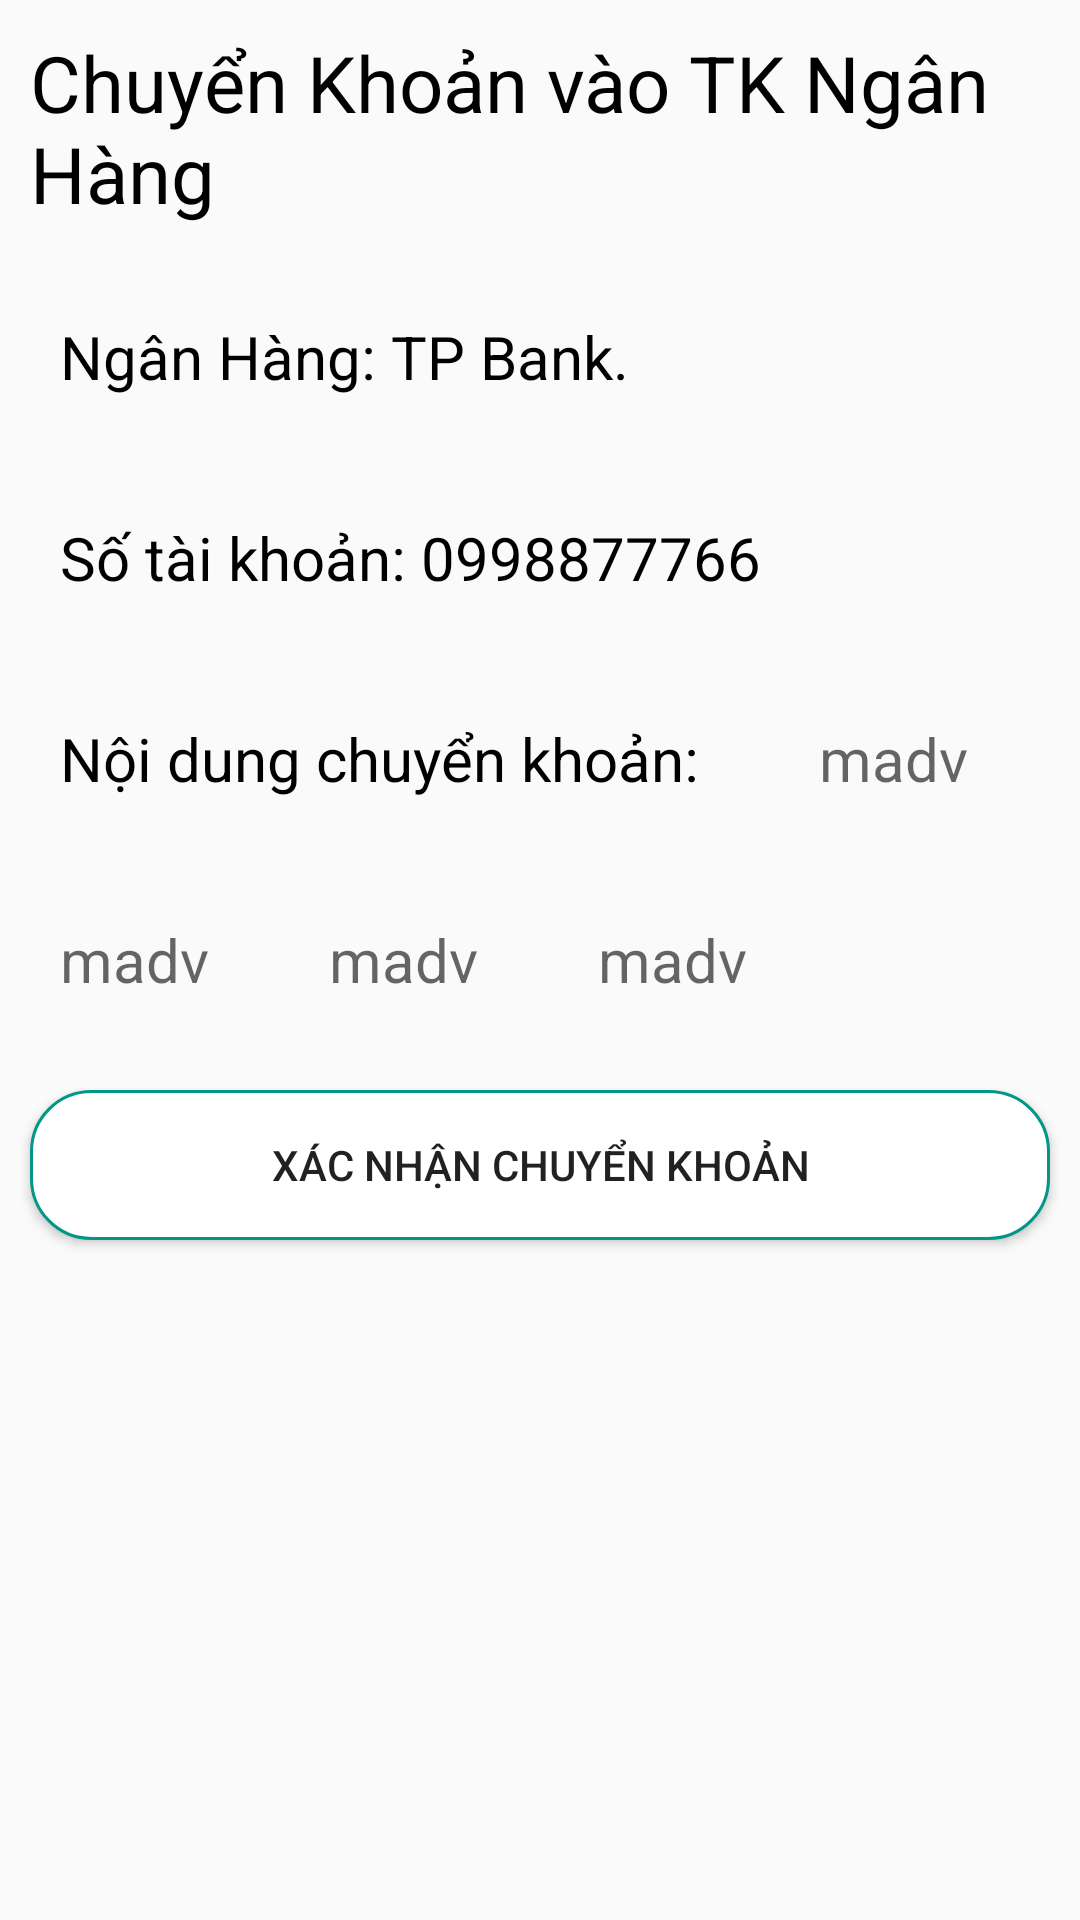

Layout XML and referenced resources for this Android screen:
<!-- AndroidManifest.xml: application theme Theme.DuAn1_Nhom6 -->
<!-- res/layout/activity_thanh_toan.xml -->
<?xml version="1.0" encoding="utf-8"?>
<LinearLayout xmlns:android="http://schemas.android.com/apk/res/android"
    xmlns:app="http://schemas.android.com/apk/res-auto"
    xmlns:tools="http://schemas.android.com/tools"
    android:layout_width="match_parent"
    android:layout_height="match_parent"
    android:orientation="vertical"
    tools:context=".Views.ThanhToan">

    <TextView
        android:layout_width="wrap_content"
        android:layout_height="wrap_content"
        android:layout_gravity="center"
        android:textSize="26dp"
        android:layout_margin="10dp"
        android:text="Chuyển Khoản vào TK Ngân Hàng"
        android:textColor="@color/black"/>

    <TextView
        android:layout_width="wrap_content"
        android:layout_height="wrap_content"
        android:textColor="@color/black"
        android:text="Ngân Hàng: TP Bank."
        android:textSize="20dp"
        android:layout_margin="20dp"/>

    <TextView
        android:layout_width="wrap_content"
        android:layout_height="wrap_content"
        android:textSize="20dp"
        android:textColor="@color/black"
        android:layout_margin="20dp"
        android:text="Số tài khoản: 0998877766"/>

    <LinearLayout
        android:layout_width="match_parent"
        android:layout_height="wrap_content"
        android:orientation="horizontal">

        <TextView
            android:layout_width="wrap_content"
            android:layout_height="wrap_content"
            android:textSize="20dp"
            android:textColor="@color/black"
            android:layout_margin="20dp"
            android:text="Nội dung chuyển khoản:"/>

        <TextView
            android:id="@+id/tenrap_ck"
            android:layout_width="wrap_content"
            android:layout_height="wrap_content"
            android:hint="madv"
            android:layout_margin="20dp"
            android:textColor="@color/black"
            android:textSize="20dp"/>


    </LinearLayout>

    <LinearLayout
        android:layout_width="match_parent"
        android:layout_height="wrap_content"
        android:orientation="horizontal">

        <TextView
            android:id="@+id/tenphim_ck"
            android:layout_width="wrap_content"
            android:layout_height="wrap_content"
            android:hint="madv"
            android:layout_margin="20dp"
            android:textColor="@color/black"
            android:textSize="20dp"/>

        <TextView
            android:id="@+id/suatchieu_ck"
            android:layout_width="wrap_content"
            android:layout_height="wrap_content"
            android:hint="madv"
            android:layout_margin="20dp"
            android:textColor="@color/black"
            android:textSize="20dp"/>

        <TextView
            android:id="@+id/giave_ck"
            android:layout_width="wrap_content"
            android:layout_height="wrap_content"
            android:hint="madv"
            android:layout_margin="20dp"
            android:textColor="@color/black"
            android:textSize="20dp"/>

    </LinearLayout>


    <Button
        android:id="@+id/btnXNCK"
        android:layout_width="match_parent"
        android:layout_height="50dp"
        android:layout_margin="10dp"
        android:background="@drawable/bgbtn"
        android:text="Xác nhận Chuyển khoản"
        />




</LinearLayout>
<!-- resources referenced by this layout -->
<resources>
  <!-- drawable bgbtn (drawable) -->
  <?xml version="1.0" encoding="utf-8"?>
  <shape xmlns:android="http://schemas.android.com/apk/res/android">
      <stroke
          android:width="1dp"
          android:color="#009688"
          />
      <solid android:color="@color/white"/>
      <corners android:radius="20dp" />
  </shape>
  <style name="Theme.DuAn1_Nhom6" parent="Base.Theme.DuAn1_Nhom6" />
  <style name="Base.Theme.DuAn1_Nhom6" parent="Theme.AppCompat.Light.NoActionBar">
          
          
      </style>
  <!-- not gathered from this repository: default colours our renderer supplied (Android Studio template values) -->
  <color name="black">#FF000000</color>
  <color name="white">#FFFFFFFF</color>
</resources>
